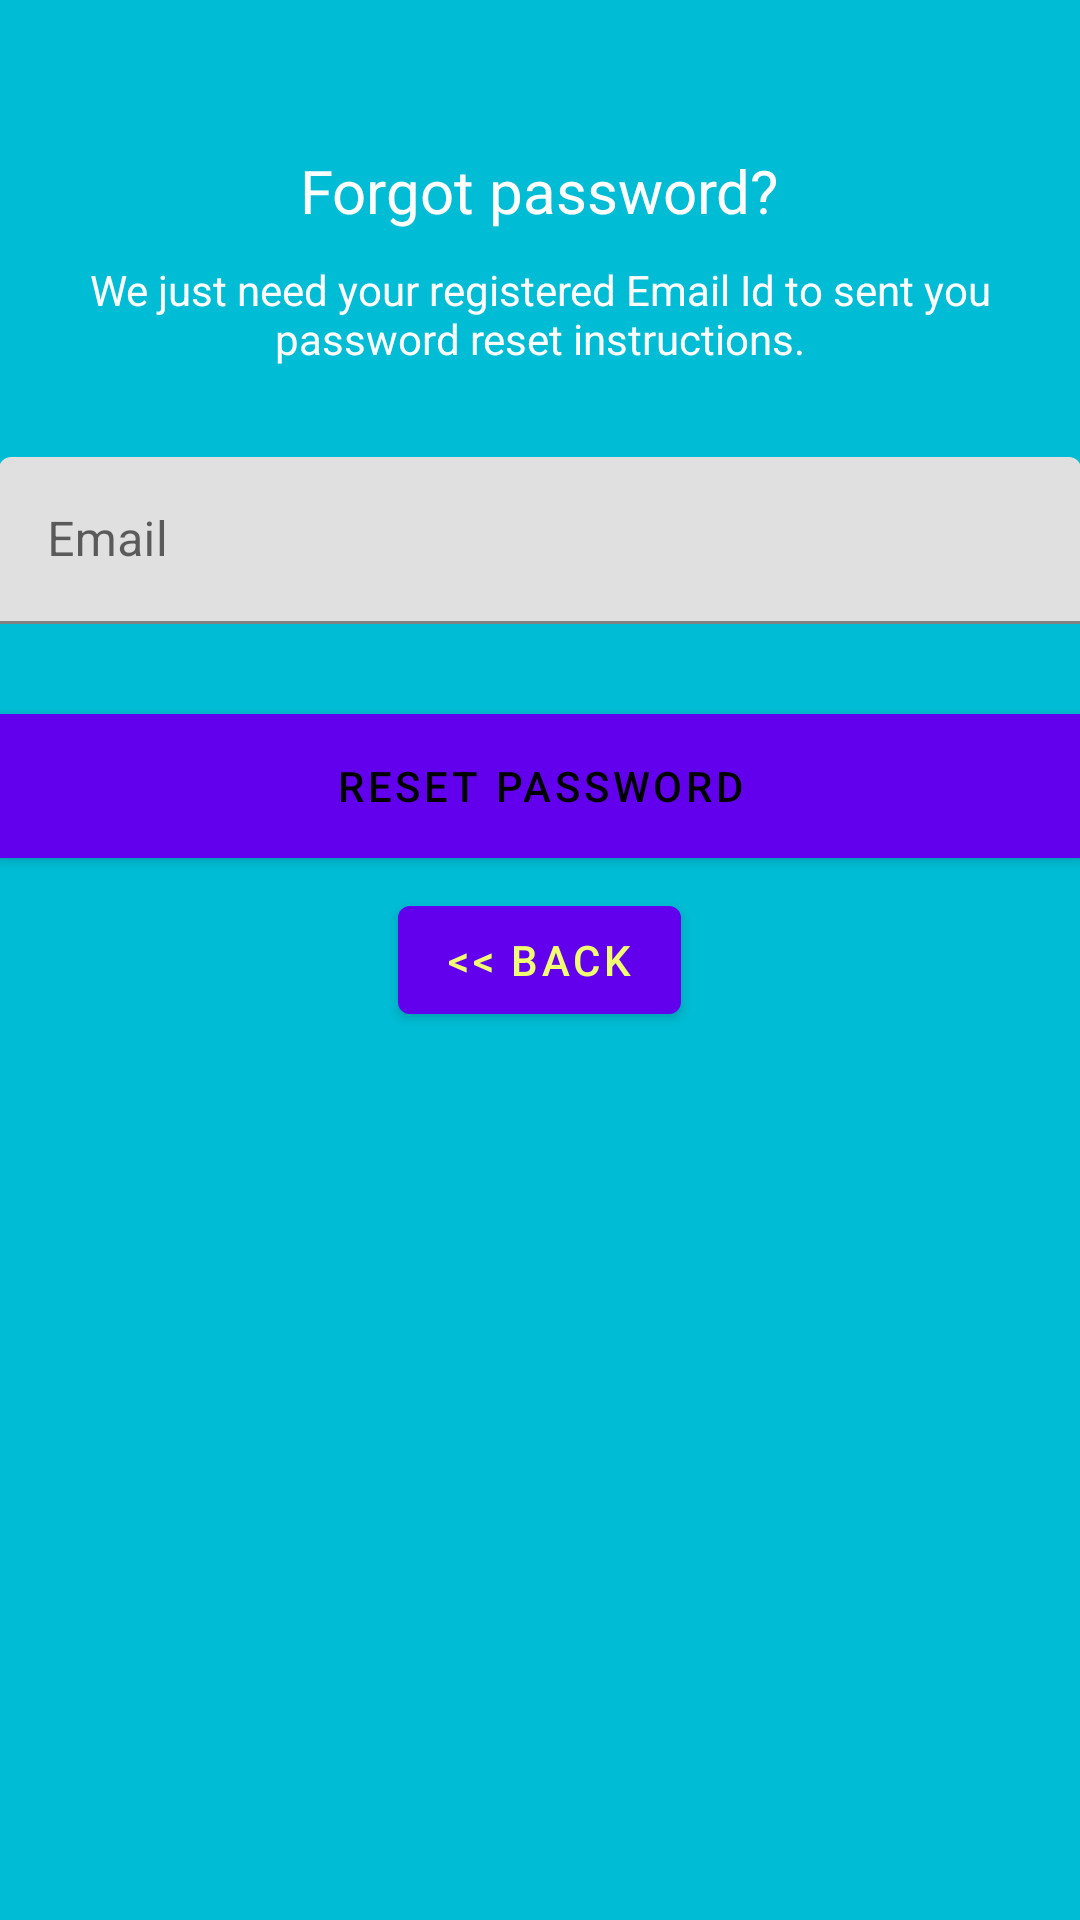

The Android layout XML behind this screen, and the referenced resources:
<!-- AndroidManifest.xml: application theme Theme.KarWashAndAutoDetailing -->
<!-- res/layout/activity_reset_password.xml -->
<?xml version="1.0" encoding="utf-8"?>
<androidx.constraintlayout.widget.ConstraintLayout xmlns:android="http://schemas.android.com/apk/res/android"
    xmlns:app="http://schemas.android.com/apk/res-auto"
    xmlns:tools="http://schemas.android.com/tools"
    android:layout_width="match_parent"
    android:layout_height="match_parent"
    android:layout_gravity="center"
    android:background="@color/colorPrimary"
    android:fitsSystemWindows="true"
    tools:context=".ResetPasswordActivity">


    <LinearLayout
        android:id="@+id/linearLayout3"
        android:layout_width="0dp"
        android:layout_height="wrap_content"
        android:layout_marginTop="30dp"
        android:gravity="center"
        android:orientation="vertical"
        android:padding="@dimen/activity_horizontal_margin"
        app:layout_constraintEnd_toEndOf="parent"
        app:layout_constraintStart_toStartOf="parent"
        app:layout_constraintTop_toTopOf="@+id/progressBar">


        <ImageView
            android:layout_width="@dimen/logo_w_h"
            android:layout_height="@dimen/logo_w_h"
            android:layout_gravity="center_horizontal"
            android:layout_marginBottom="10dp"
            android:src="@drawable/logo" />

        <TextView
            android:layout_width="wrap_content"
            android:layout_height="wrap_content"
            android:layout_gravity="center_horizontal"
            android:padding="10dp"
            android:text="@string/lbl_forgot_password"
            android:textColor="@android:color/white"
            android:textSize="20dp" />

        <TextView
            android:layout_width="wrap_content"
            android:layout_height="wrap_content"
            android:layout_marginBottom="10dp"
            android:gravity="center_horizontal"
            android:padding="@dimen/activity_horizontal_margin"
            android:text="@string/forgot_password_msg"
            android:textColor="@android:color/white"
            android:textSize="14dp" />

        <com.google.android.material.textfield.TextInputLayout
            android:layout_width="match_parent"
            android:layout_height="wrap_content">

            <EditText
                android:id="@+id/email"
                android:layout_width="match_parent"
                android:layout_height="wrap_content"
                android:layout_marginTop="20dp"
                android:layout_marginBottom="10dp"
                android:hint="@string/hint_email"
                android:inputType="textEmailAddress"
                android:textColor="@android:color/white"
                android:textColorHint="@android:color/white" />

        </com.google.android.material.textfield.TextInputLayout>

        

        <Button
            android:id="@+id/btn_reset_password"
            android:layout_width="fill_parent"
            android:layout_height="wrap_content"
            android:layout_marginTop="20dip"
            android:background="@color/colorAccent"
            android:text="@string/btn_reset_password"
            android:textColor="@android:color/black" />

        <Button
            android:id="@+id/btn_back"
            android:layout_width="wrap_content"
            android:layout_height="wrap_content"
            android:layout_marginTop="10dp"
            android:background="@null"
            android:text="@string/btn_back"
            android:textColor="@color/colorAccent" />

    </LinearLayout>

    <ProgressBar
        android:id="@+id/progressBar"
        android:layout_width="30dp"
        android:layout_height="30dp"
        android:layout_gravity="center|bottom"
        android:layout_marginBottom="20dp"
        android:visibility="gone"
        app:layout_constraintBottom_toTopOf="parent"
        app:layout_constraintEnd_toStartOf="parent"
        app:layout_constraintStart_toStartOf="parent"
        app:layout_constraintTop_toTopOf="parent" />


</androidx.constraintlayout.widget.ConstraintLayout>
<!-- resources referenced by this layout -->
<resources>
  <color name="colorAccent">#f2fe71</color>
  <color name="colorPrimary">#00bcd4</color>
  <!-- drawable logo: png bitmap (drawable, 2331 bytes) -->
  <string name="btn_back">&lt;&lt; Back</string>
  <string name="btn_reset_password">Reset Password</string>
  <string name="forgot_password_msg">We just need your registered Email Id to sent you password reset instructions.</string>
  <string name="hint_email">Email</string>
  <string name="lbl_forgot_password">Forgot password?</string>
  <style name="Theme.KarWashAndAutoDetailing" parent="Theme.MaterialComponents.DayNight.DarkActionBar">
          
          <item name="colorPrimary">@color/purple_500</item>
          <item name="colorPrimaryVariant">@color/purple_700</item>
          <item name="colorOnPrimary">@color/white</item>
          
          <item name="colorSecondary">@color/teal_200</item>
          <item name="colorSecondaryVariant">@color/teal_700</item>
          <item name="colorOnSecondary">@color/black</item>
          
          <item name="android:statusBarColor" tools:targetApi="l">?attr/colorPrimaryVariant</item>
          
      </style>
  <color name="purple_500">#FF6200EE</color>
  <color name="purple_700">#FF3700B3</color>
  <color name="white">#FFFFFFFF</color>
  <color name="teal_200">#FF03DAC5</color>
  <color name="teal_700">#FF018786</color>
  <color name="black">#FF000000</color>
</resources>
